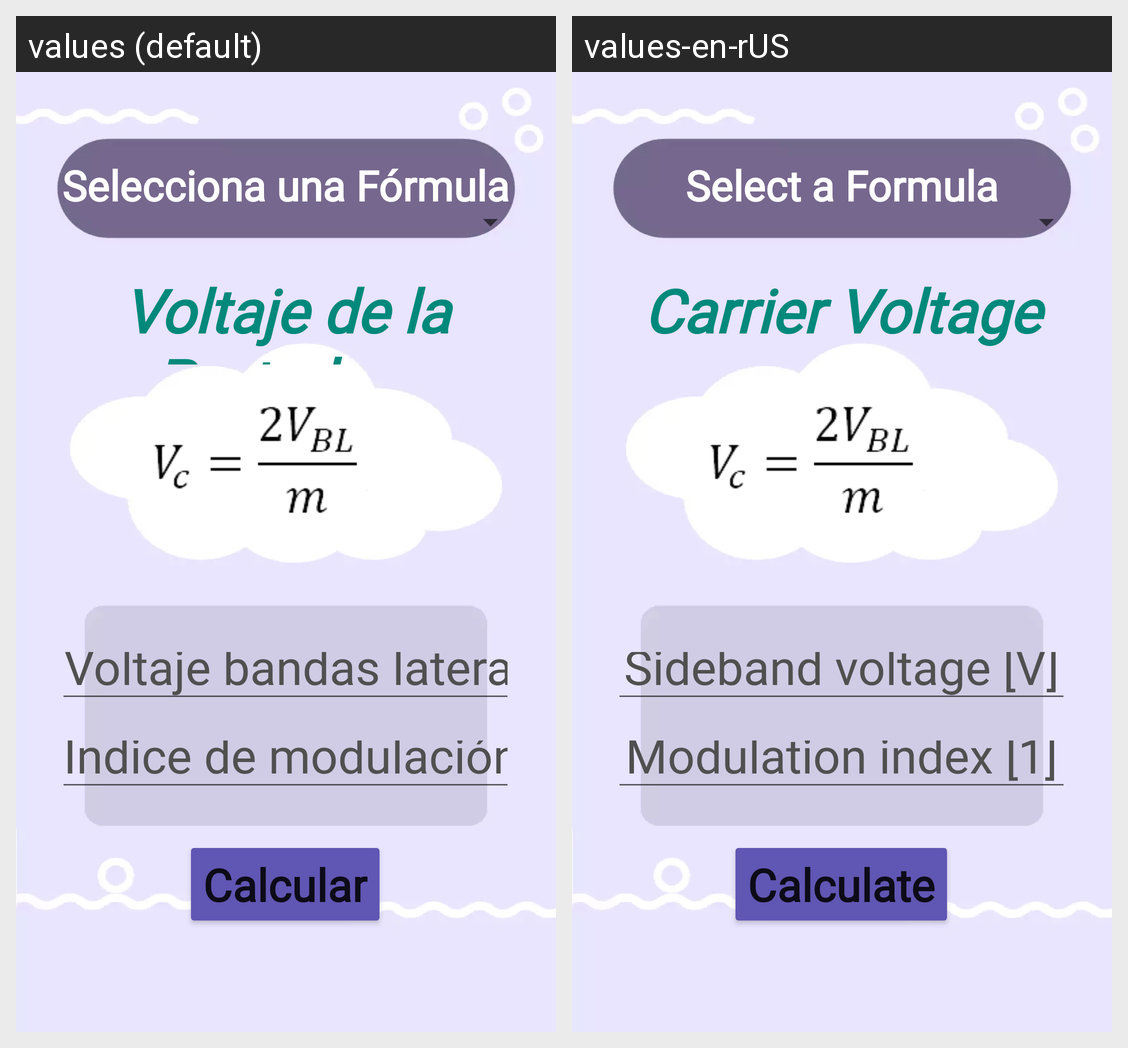

This grid shows one Android layout under two languages. Give, for every string resource on the screen, its name, the default text and each shown locale's text.
Android screen res/layout/activity_voltage.xml rendered under 2 locales, left to right: values (default), values-en-rUS. Device: Nexus 5 (rendered at 1080×1920; each locale shown at half size, 540×960, under a caption strip naming it); theme Theme.ModulacionAM.
Strings drawn on this screen, with the default value and each locale's value (text and hints the layout hard-codes, and strings that could not be matched under every locale, appear in the picture but are not listed):

calc
  values: Calcular
  values-en-rUS: Calculate

h_Vbl
  values: Voltaje bandas laterales [V]
  values-en-rUS: Sideband voltage [V]

h_indmod
  values: Índice de modulación [1]
  values-en-rUS: Modulation index [1]

volt_c
  values: Voltaje de la Portadora
  values-en-rUS: Carrier Voltage

selec
  values: Selecciona una Fórmula
  values-en-rUS: Select a Formula
